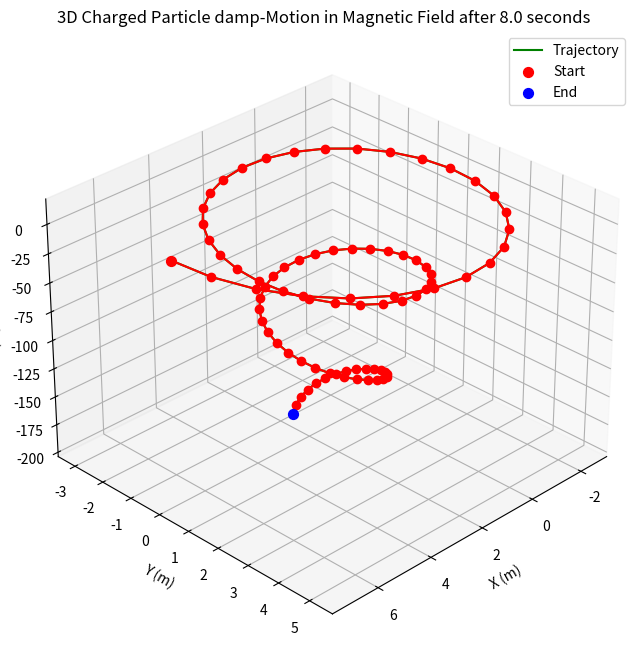

Reproduce this figure in Python.
import math as m 
import numpy as np 
import matplotlib.pyplot as plt

#############################################################################################
#############################################################################################

## Now ULTIMATELY we look at SYSTEMS of vector ode #############

# This code solves a system of ordinary differential equations using the Runge-Kutta method.
# For systems like this one here :
# dx/dt = f(t,x,y,z) = x + 2 * y
# dy/dt = g(t,x,y,z) = 3*x+2*y

#############################################################################################
#############################################################################################
# Constants
q = 1.0 # Positive ladninger følger høyre håndsregelen her, negative følger venstre håndsregelen
m1 = .45
B0 = 1.0

# Initial values
v0 = np.array([0.0, 12.0, 0.0])  # vx, vy, vz
r0 = np.array([7.0, 0.0, 7.0])  # x, y, z

t0 = 0.0
tf = 8.0  # End time
h = 0.1
gamma = 0.2
n= int((tf - t0) / h) #Alternative 
#############################################################################################
#############################################################################################
# Define the functions for the system of ODEs

def B_felt(t,r):
    x, y , z= r
    const_B = [0.0, 0.0, -B0]
    return np.array(const_B)  # Constant B in z# Lorentz force
def f(t, r, v): # dv/dt = (q/m) * v x B 
    B = B_felt(t, r)
    v3d = np.array([v[0], v[1], 0.0])
    gforce = np.array([0.0, 0.0, -9.81])  # Gravity vector
    Bforce = q/m1 * np.cross(v3d, B)
    dragforce = -gamma * v  # gamma = damping coefficient
    Ftot = Bforce + gforce + dragforce # Total force including gravity
    
    return Ftot
# This function returns the Lorentz force and damping force as a 2D vector, written as
# (q/m) * v x B + (-gamma * v)

#############################################################################################
#############################################################################################

def g(t, r, v): #drdt really 
    return v

def Runge_Kutta_system(t0,r0,v0,h,n):
    
    t = np.zeros(n+1)
    r = np.zeros((n+1,3))
    v = np.zeros((n+1,3))

    t[0],r[0],v[0] = t0,r0,v0
    
    for i in range (n):
        ti,ri,vi = t[i], r[i], v[i]
       

        K1, G1 = f(ti,ri,vi), g(ti,ri,vi)

        K2 = f(ti + h/2, ri + h*G1/2, vi + h*K1/2)
        G2 = g(ti + h/2, ri + h*G1/2, vi + h*K1/2)

        K3 = f(ti + h/2, ri + h*G2/2, vi + h*K2/2)
        G3 = g(ti + h/2, ri + h*G2/2, vi + h*K2/2)

        K4 = f(ti + h , ri + h*G3, vi + h*K3)
        G4 = g(ti + h , ri + h*G3, vi + h*K3)

        t[i+1] = t[i] + h 
        v[i+1] = v[i] + h/6 * (K1 + 2*K2 + 2*K3 + K4)
        r[i+1] = r[i] + h/6 * (G1 + 2*G2 + 2*G3 + G4)
        
    return t,r,v

#############################################################################################
#############################################################################################

############################# For perfect sircle motion #####################################

#period = 2 * np.pi / (q * B0 / m)  # 2*pi / omega_c
#tf = period * 1  # for one full circle
#h = 0.01
#n = int(tf / h)
#################################################################

# Run simulation
t_vals, r_vals, v_vals = Runge_Kutta_system(t0, r0, v0, h,n) # Tilstanden etter n steg

# Plot trajectory
x_vals = r_vals[:, 0]
y_vals = r_vals[:, 1]
z_vals = r_vals[:, 2]

def kinetic_energy(v):
    return 0.5 * m1 * np.dot(v, v)

print("Initial KE:", kinetic_energy(v0))
print("Final KE:", kinetic_energy(v_vals[-1]))

# Plotting og animasjon
#############################################################################################
#############################################################################################

from mpl_toolkits.mplot3d import Axes3D
from matplotlib.animation import FuncAnimation

# 3D Plotting
fig = plt.figure(figsize=(10, 8))
ax = fig.add_subplot(111, projection='3d')

# Plot trajectory
ax.plot(x_vals, y_vals, z_vals, 'g-', linewidth=1.5, label='Trajectory')
ax.scatter([r0[0]], [r0[1]], [r0[2]], c='r', s=50, label='Start')
ax.scatter([x_vals[-1]], [y_vals[-1]], [z_vals[-1]], c='b', s=50, label='End')

# Animation setup
line, = ax.plot([], [], [], 'o-', color="r", markersize=6)
def animate(i):
    line.set_data(r_vals[:i, 0], r_vals[:i, 1])
    line.set_3d_properties(r_vals[:i, 2])
    return line,

# Create animation
ani = FuncAnimation(fig, animate, frames=len(t_vals), interval=30, blit=True)

ax.set_xlabel('X (m)')
ax.set_ylabel('Y (m)')
ax.set_zlabel('Z (m)')
ax.set_title(f'3D Charged Particle damp-Motion in Magnetic Field after {tf} seconds')

# Set viewing angle for better perspective
ax.view_init(elev=30, azim=45)  # Elevation and azimuth angles

ax.legend()
ax.grid(True)
ani.save('3D_particle_motion_dampF.gif', writer='pillow', fps=20)
plt.show()


# At 627 iterations, the particle makes a perfect circle revolution, But Ek_0 != EK_f still decimals
#############################################################################################
#############################################################################################
